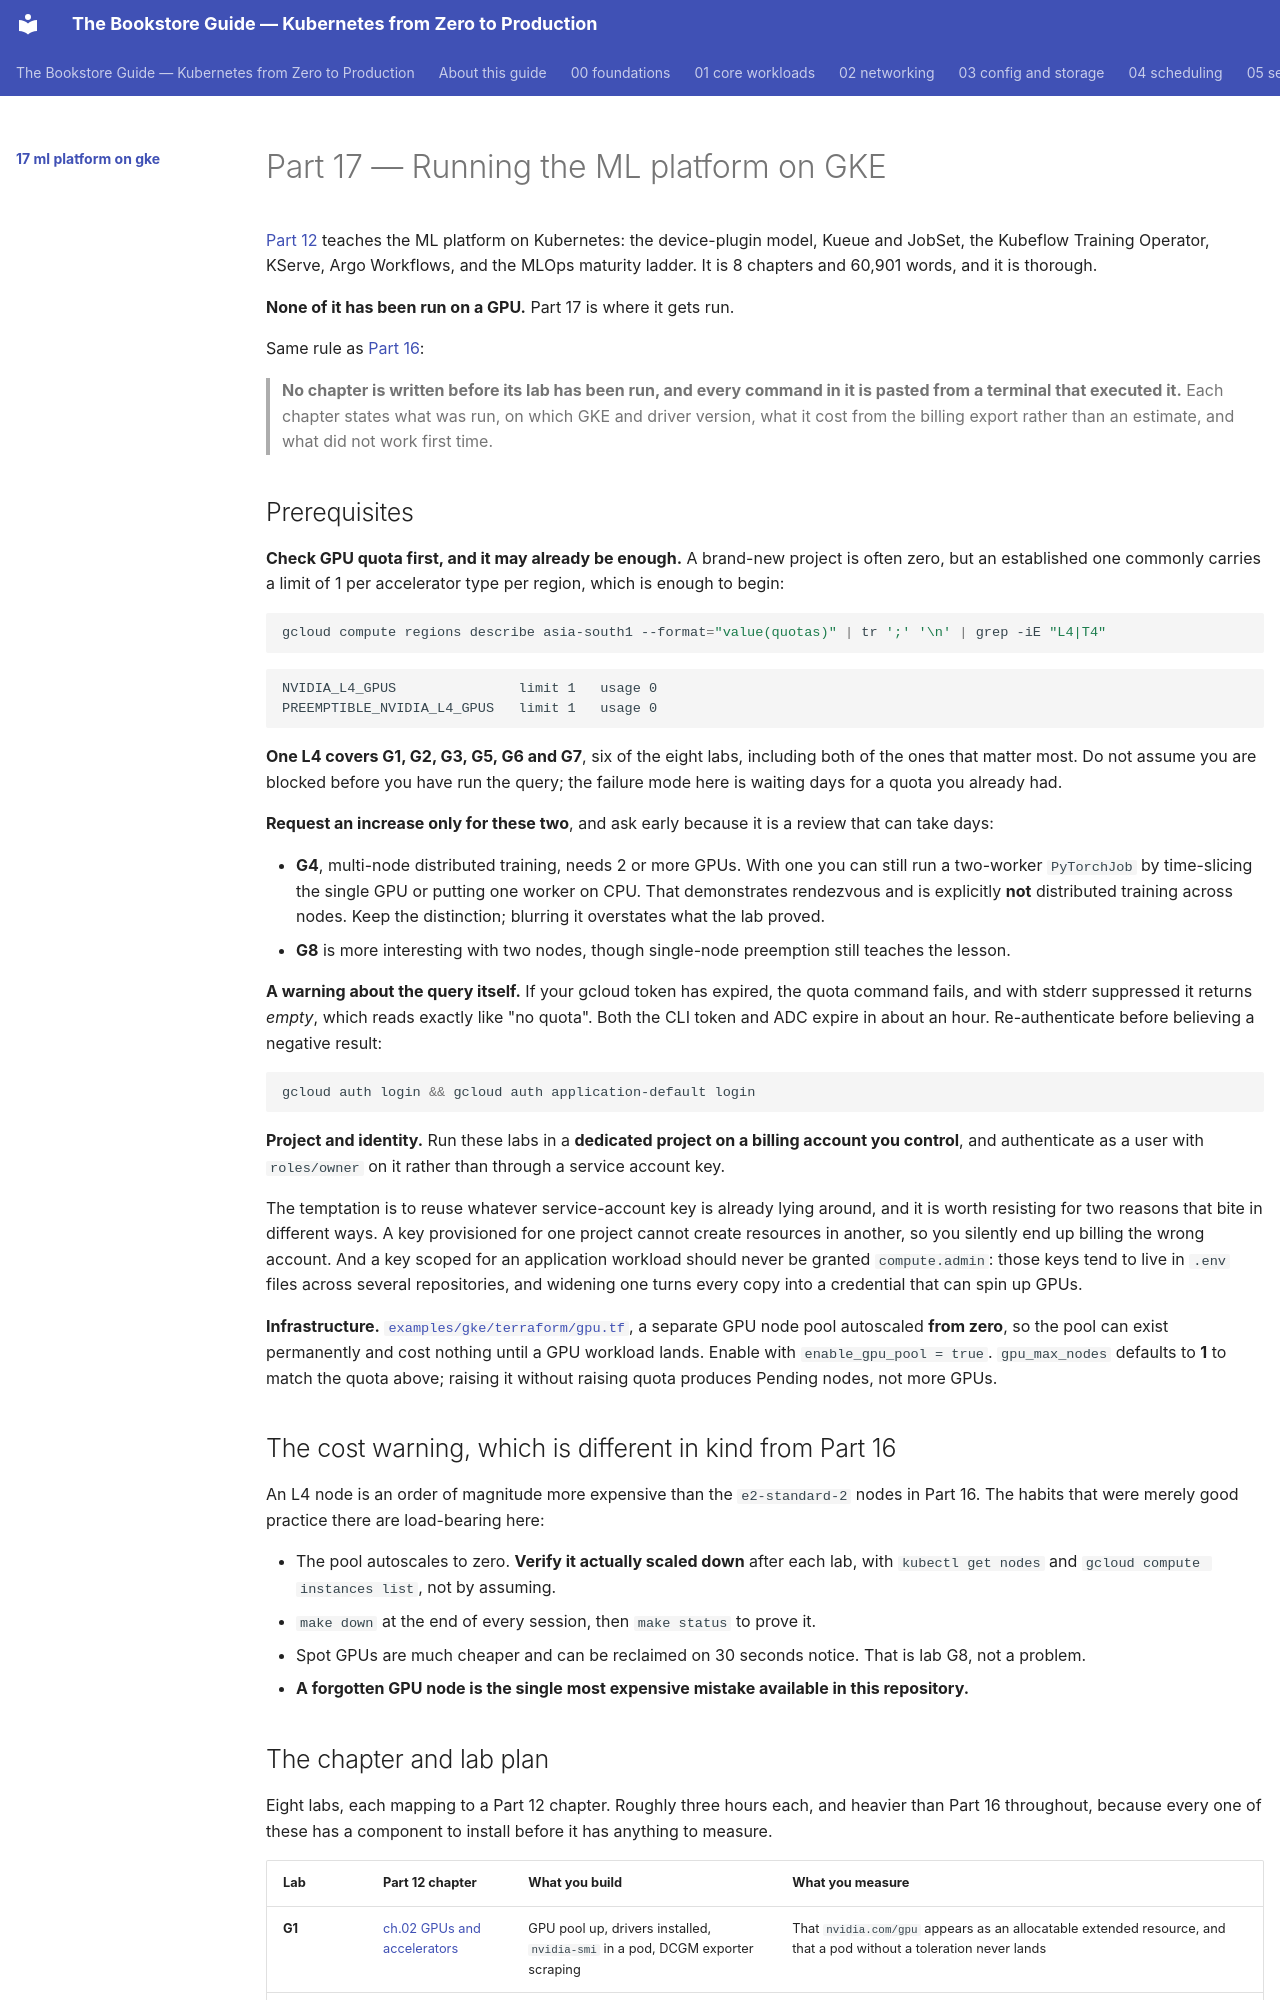

repository: abd-ulbasit/bookstore-kubernetes-guide · page: 17-ml-platform-on-gke/index.html · generator: mkdocs

# Part 17 — Running the ML platform on GKE

[Part 12](../12-kubernetes-for-machine-learning/) teaches the ML platform on
Kubernetes: the device-plugin model, Kueue and JobSet, the Kubeflow Training
Operator, KServe, Argo Workflows, and the MLOps maturity ladder. It is 8
chapters and 60,901 words, and it is thorough.

**None of it has been run on a GPU.** Part 17 is where it gets run.

Same rule as [Part 16](../16-gke-in-production-a-to-z/):

> **No chapter is written before its lab has been run, and every command in
> it is pasted from a terminal that executed it.** Each chapter states what
> was run, on which GKE and driver version, what it cost from the billing
> export rather than an estimate, and what did not work first time.

## Prerequisites

**Check GPU quota first, and it may already be enough.** A brand-new project
is often zero, but an established one commonly carries a limit of 1 per
accelerator type per region, which is enough to begin:

```sh
gcloud compute regions describe asia-south1 --format="value(quotas)" | tr ';' '\n' | grep -iE "L4|T4"
```

```
NVIDIA_L4_GPUS               limit 1   usage 0
PREEMPTIBLE_NVIDIA_L4_GPUS   limit 1   usage 0
```

**One L4 covers G1, G2, G3, G5, G6 and G7**, six of the eight labs, including
both of the ones that matter most. Do not assume you are blocked before you
have run the query; the failure mode here is waiting days for a quota you
already had.

**Request an increase only for these two**, and ask early because it is a
review that can take days:

- **G4**, multi-node distributed training, needs 2 or more GPUs. With one you
  can still run a two-worker `PyTorchJob` by time-slicing the single GPU or
  putting one worker on CPU. That demonstrates rendezvous and is explicitly
  **not** distributed training across nodes. Keep the distinction; blurring it
  overstates what the lab proved.
- **G8** is more interesting with two nodes, though single-node preemption
  still teaches the lesson.

**A warning about the query itself.** If your gcloud token has expired, the
quota command fails, and with stderr suppressed it returns *empty*, which
reads exactly like "no quota". Both the CLI token and ADC expire in about an
hour. Re-authenticate before believing a negative result:

```sh
gcloud auth login && gcloud auth application-default login
```

**Project and identity.** Run these labs in a **dedicated project on a billing
account you control**, and authenticate as a user with `roles/owner` on it
rather than through a service account key.

The temptation is to reuse whatever service-account key is already lying
around, and it is worth resisting for two reasons that bite in different ways.
A key provisioned for one project cannot create resources in another, so you
silently end up billing the wrong account. And a key scoped for an application
workload should never be granted `compute.admin`: those keys tend to live in
`.env` files across several repositories, and widening one turns every copy
into a credential that can spin up GPUs.

**Infrastructure.**
[`examples/gke/terraform/gpu.tf`](../examples/gke/terraform/gpu.tf), a
separate GPU node pool autoscaled **from zero**, so the pool can exist
permanently and cost nothing until a GPU workload lands. Enable with
`enable_gpu_pool = true`. `gpu_max_nodes` defaults to **1** to match the quota
above; raising it without raising quota produces Pending nodes, not more GPUs.
## The cost warning, which is different in kind from Part 16

An L4 node is an order of magnitude more expensive than the `e2-standard-2`
nodes in Part 16. The habits that were merely good practice there are
load-bearing here:

- The pool autoscales to zero. **Verify it actually scaled down** after each
  lab, with `kubectl get nodes` and `gcloud compute instances list`, not by
  assuming.
- `make down` at the end of every session, then `make status` to prove it.
- Spot GPUs are much cheaper and can be reclaimed on 30 seconds notice. That
  is lab G8, not a problem.
- **A forgotten GPU node is the single most expensive mistake available in
  this repository.**
